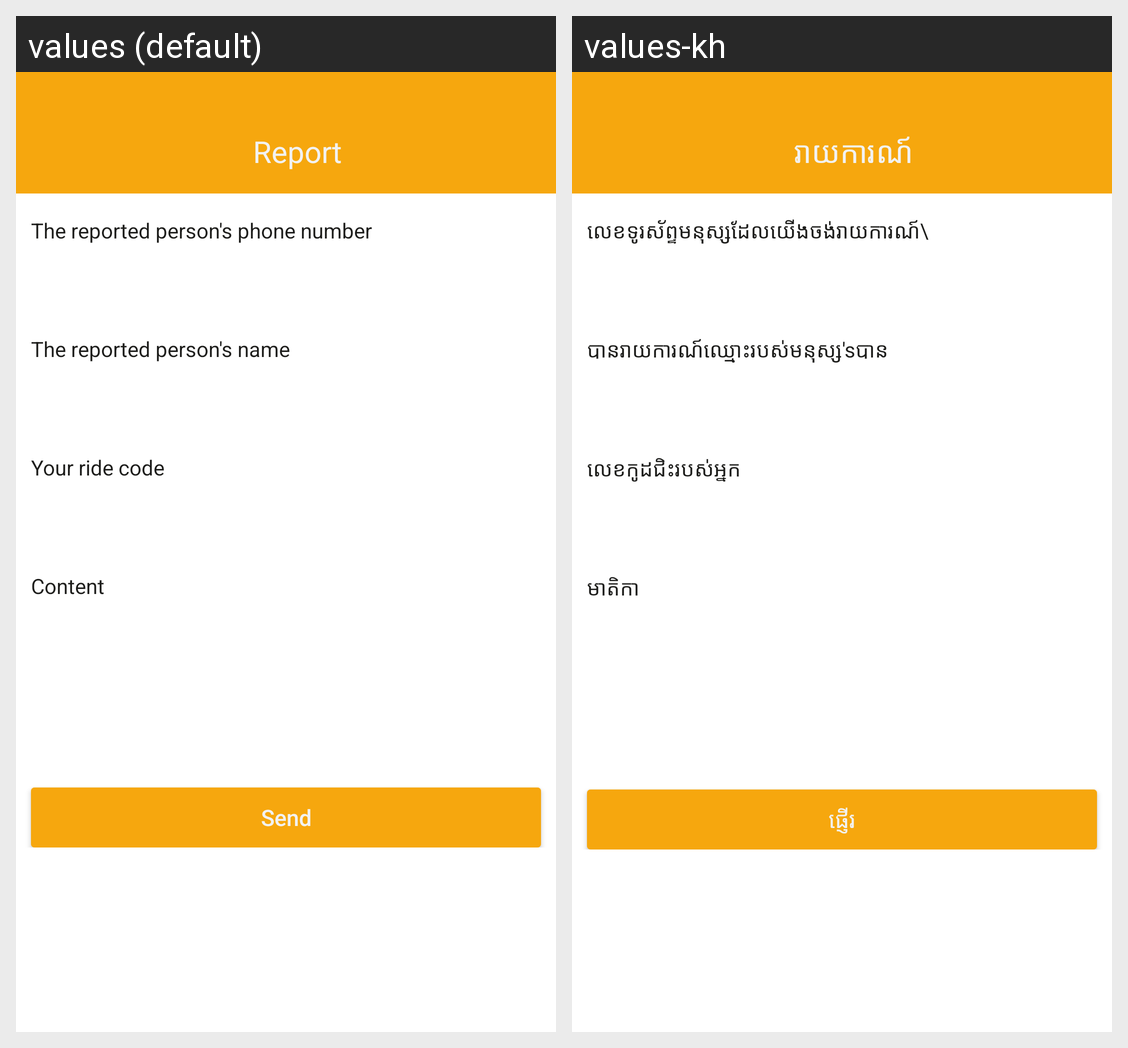

Locale-by-locale string values for the Android screen shown in this grid:
Android screen res/layout/activity_report_screen.xml rendered under 2 locales, left to right: values (default), values-kh. Device: Nexus 5 (rendered at 1080×1920; each locale shown at half size, 540×960, under a caption strip naming it); theme AppTheme.
Strings drawn on this screen, with the default value and each locale's value (text and hints the layout hard-codes, and strings that could not be matched under every locale, appear in the picture but are not listed):

report
  values: Report
  values-kh: រាយការណ៍

phone_report
  values: The reported person's phone number
  values-kh: លេខទូរស័ព្ទមនុស្សដែលយេីងចង់រាយការណ៍\

name_report
  values: The reported person's name
  values-kh: បានរាយការណ៍ឈ្មោះរបស់មនុស្ស'sបាន

code_ride
  values: Your ride code
  values-kh: លេខកូដជិះរបស់អ្នក

content_report
  values: Content
  values-kh: មាតិកា

send
  values: Send
  values-kh: ផ្ញើរ
